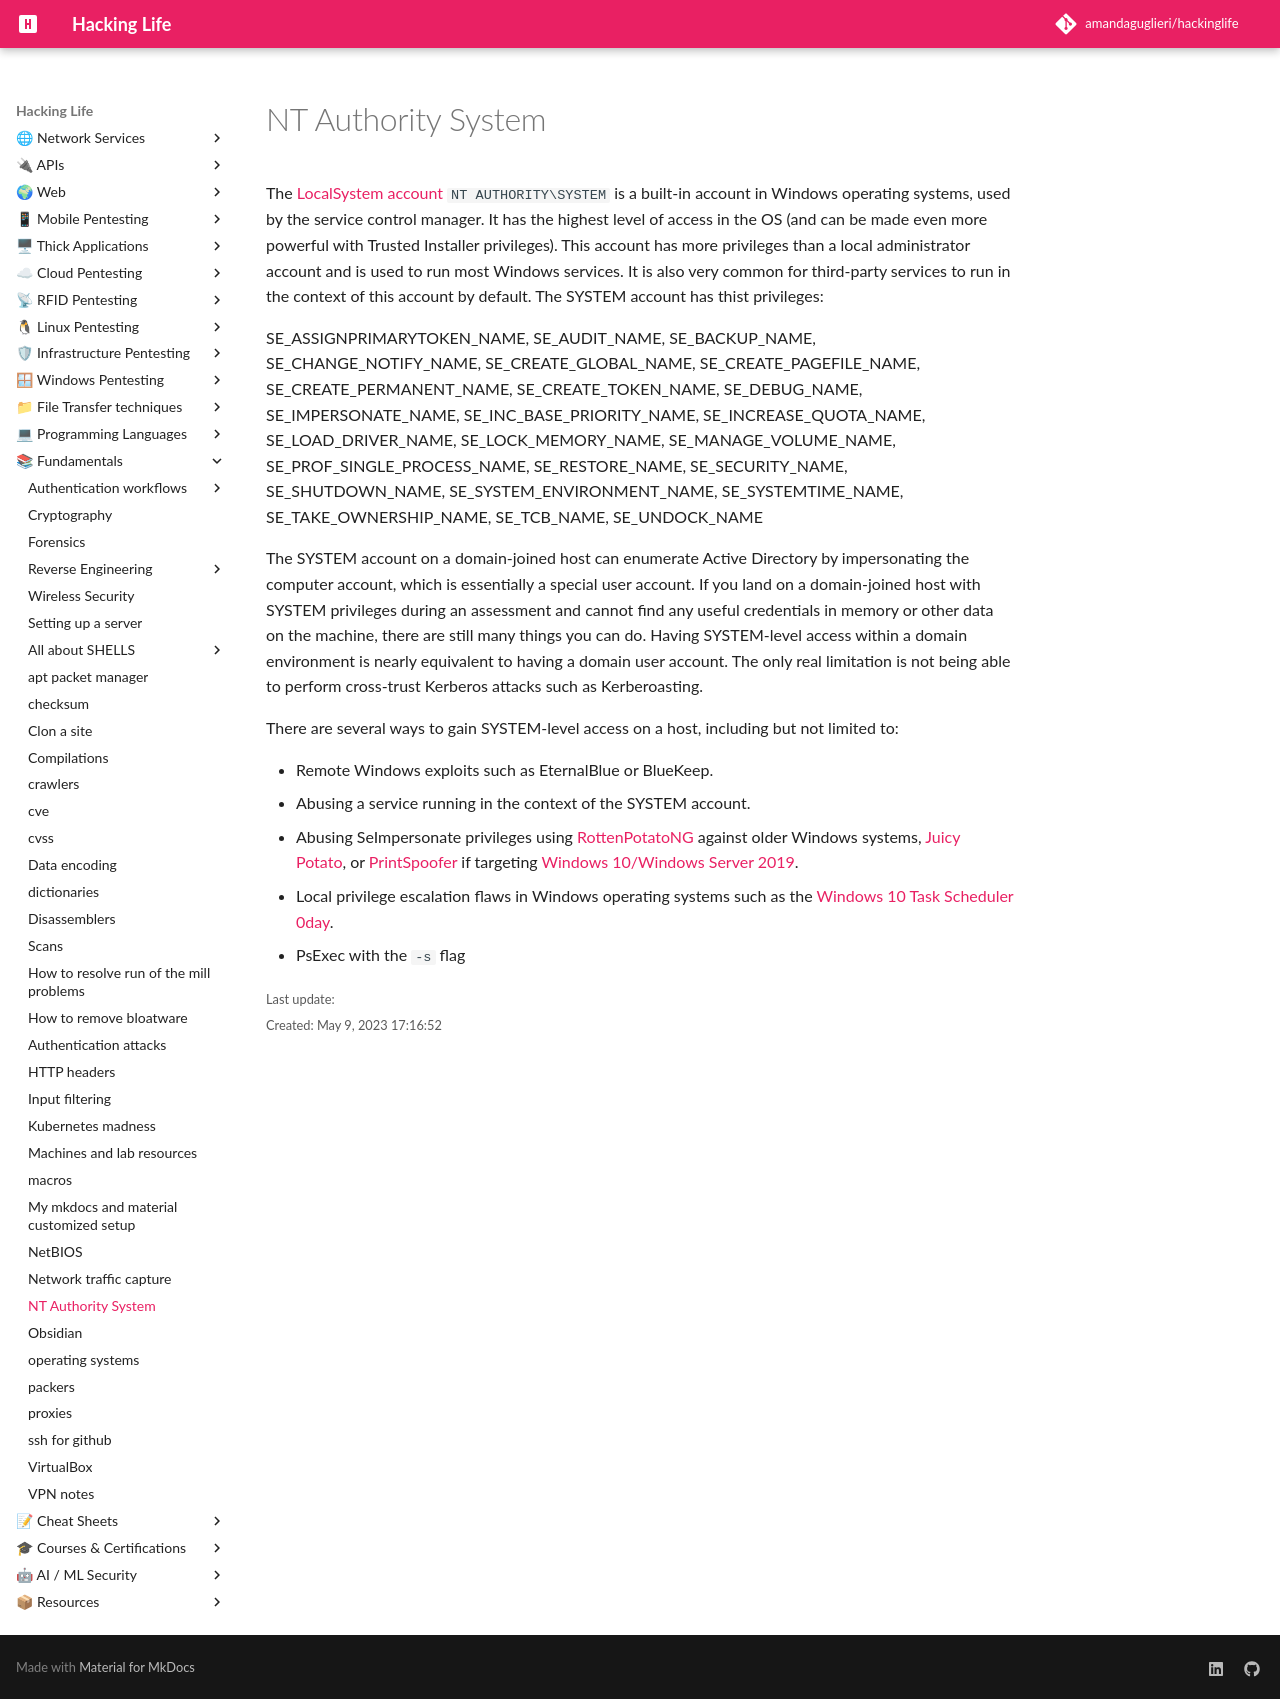

repository: amandaguglieri/hackinglife · page: nt-authority-system/index.html · generator: mkdocs

---
title: NT Authority System
author: amandaguglieri
draft: false
TableOfContents: true
tags:
  - active directory
  - ldap
  - windows
---

# NT Authority System

The [LocalSystem account](https://docs.microsoft.com/en-us/windows/win32/services/localsystem-account) `NT AUTHORITY\SYSTEM` is a built-in account in Windows operating systems, used by the service control manager. It has the highest level of access in the OS (and can be made even more powerful with Trusted Installer privileges). This account has more privileges than a local administrator account and is used to run most Windows services. It is also very common for third-party services to run in the context of this account by default. The SYSTEM account has thist privileges: 

SE_ASSIGNPRIMARYTOKEN_NAME, SE_AUDIT_NAME, SE_BACKUP_NAME, SE_CHANGE_NOTIFY_NAME, SE_CREATE_GLOBAL_NAME, SE_CREATE_PAGEFILE_NAME, SE_CREATE_PERMANENT_NAME, SE_CREATE_TOKEN_NAME, SE_DEBUG_NAME, SE_IMPERSONATE_NAME, SE_INC_BASE_PRIORITY_NAME, SE_INCREASE_QUOTA_NAME, SE_LOAD_DRIVER_NAME, SE_LOCK_MEMORY_NAME, SE_MANAGE_VOLUME_NAME, SE_PROF_SINGLE_PROCESS_NAME, SE_RESTORE_NAME, SE_SECURITY_NAME, SE_SHUTDOWN_NAME, SE_SYSTEM_ENVIRONMENT_NAME, SE_SYSTEMTIME_NAME, 
SE_TAKE_OWNERSHIP_NAME, SE_TCB_NAME, SE_UNDOCK_NAME 

The SYSTEM account on a domain-joined host can enumerate Active Directory by impersonating the computer account, which is essentially a special user account. If you land on a domain-joined host with SYSTEM privileges during an assessment and cannot find any useful credentials in memory or other data on the machine, there are still many things you can do. Having SYSTEM-level access within a domain environment is nearly equivalent to having a domain user account. The only real limitation is not being able to perform cross-trust Kerberos attacks such as Kerberoasting.


There are several ways to gain SYSTEM-level access on a host, including but not limited to:

-   Remote Windows exploits such as EternalBlue or BlueKeep.
-   Abusing a service running in the context of the SYSTEM account.
-   Abusing SeImpersonate privileges using [RottenPotatoNG](https://github.com/breenmachine/RottenPotatoNG) against older Windows systems, [Juicy Potato](https://github.com/ohpe/juicy-potato), or [PrintSpoofer](https://github.com/itm4n/PrintSpoofer) if targeting [Windows 10/Windows Server 2019](https://itm4n.github.io/printspoofer-abusing-impersonate-privileges/).
-   Local privilege escalation flaws in Windows operating systems such as the [Windows 10 Task Scheduler 0day](https://blog.0patch.com/2019/06/another-task-scheduler-0day-another.html).
-   PsExec with the `-s` flag
